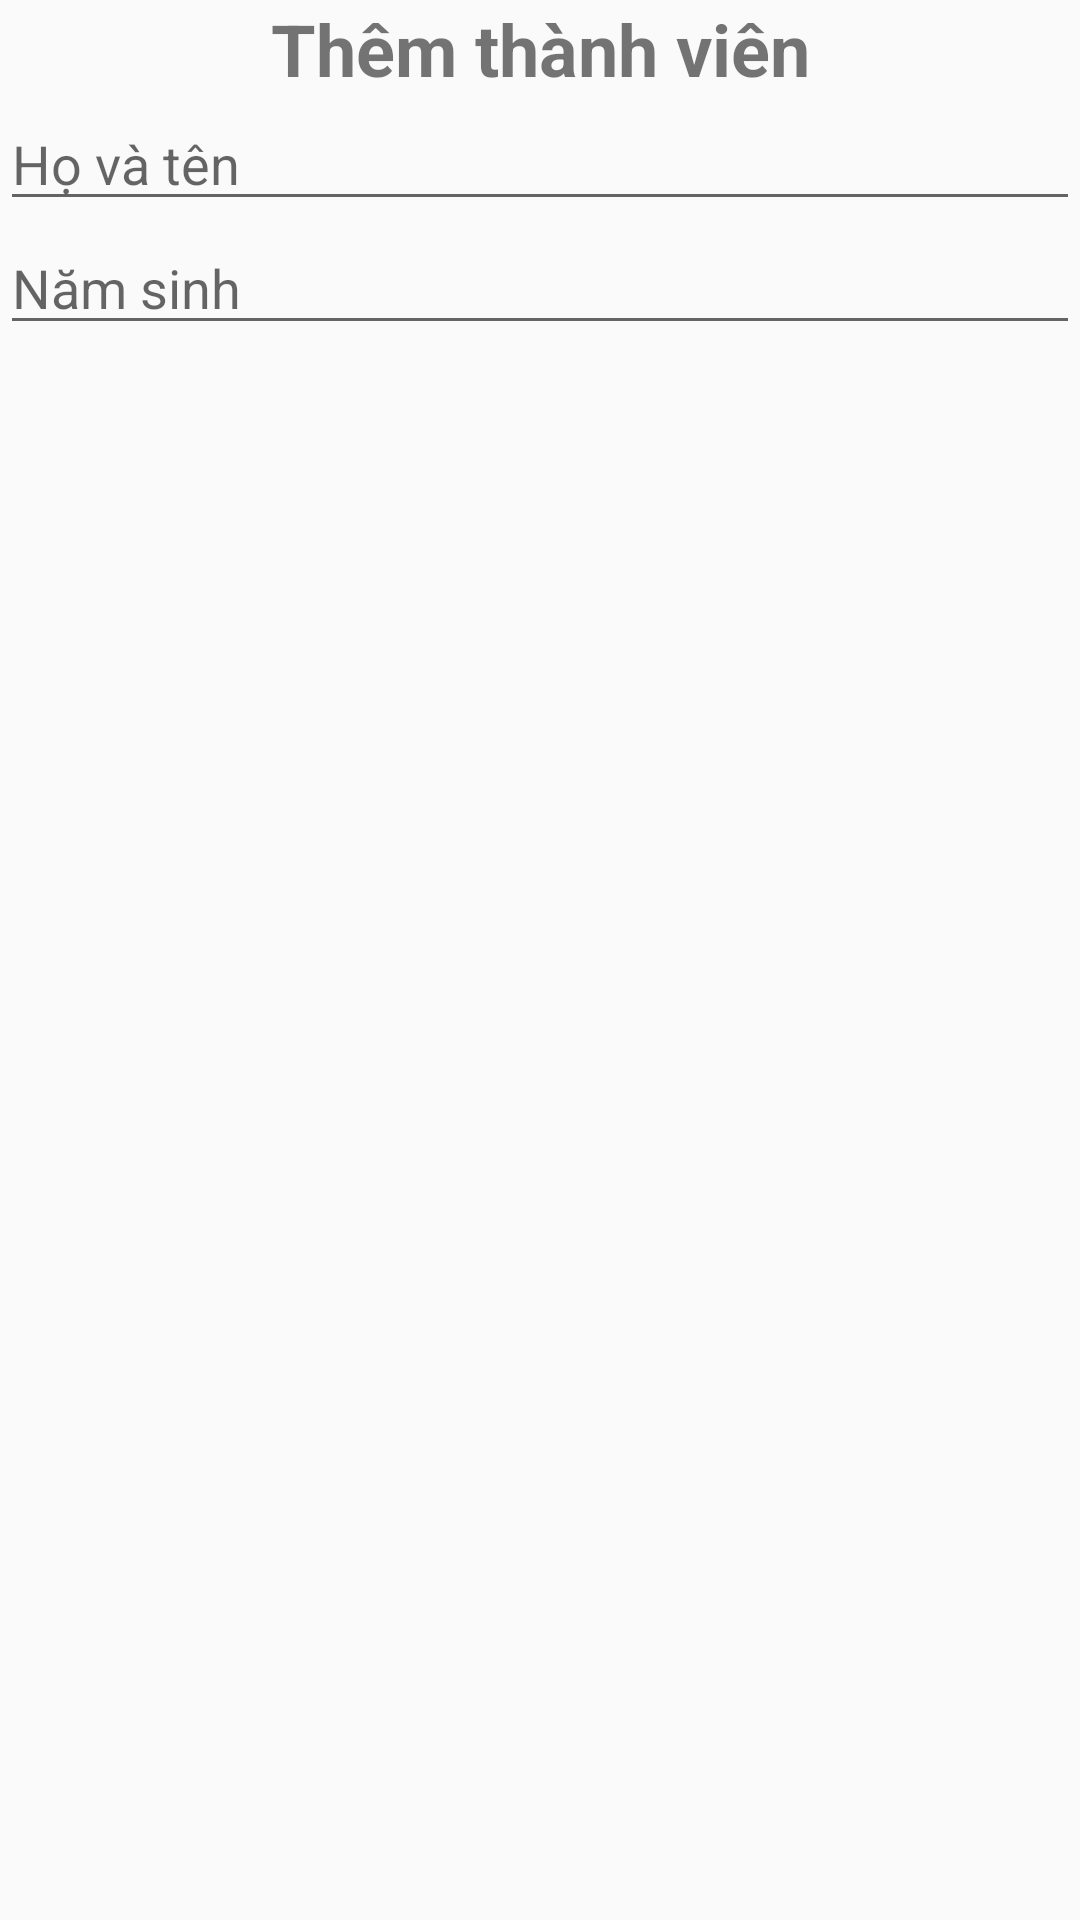

This screen was rendered from an Android layout file. Write that file and the resources it references.
<!-- AndroidManifest.xml: application theme Theme.ShopBanHang -->
<!-- res/layout/dialog_themthanhvien.xml -->
<?xml version="1.0" encoding="utf-8"?>
<LinearLayout xmlns:android="http://schemas.android.com/apk/res/android"
    android:layout_width="match_parent"
    android:layout_height="match_parent"
    android:orientation="vertical"
    android:layout_margin="10dp"
    >
    <TextView
        android:layout_width="match_parent"
        android:layout_height="wrap_content"
        android:text="Thêm thành viên"
        android:gravity="center"
        android:textSize="24sp"
        android:textStyle="bold"
        />
    <EditText
        android:layout_width="match_parent"
        android:layout_height="wrap_content"
        android:hint="Họ và tên"
        android:id="@+id/edtHoten"
        />
    <EditText
        android:layout_width="match_parent"
        android:layout_height="wrap_content"
        android:hint="Năm sinh"
        android:id="@+id/edtNamsinh"
        />




</LinearLayout>
<!-- resources referenced by this layout -->
<resources>
  <style name="Theme.ShopBanHang" parent="Base.Theme.ShopBanHang" />
  <style name="Base.Theme.ShopBanHang" parent="Theme.AppCompat.DayNight.NoActionBar">
          
          
      </style>
</resources>
